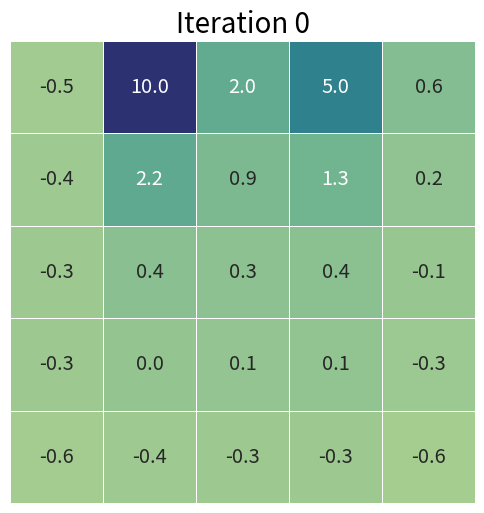

Generate this figure with matplotlib: (Note: this script raises an exception after producing the figure.)
import numpy as np
import seaborn as sns
from matplotlib import pyplot as plt

# get a reward based on the state and action
def get_reward(state, act):
    '''
    state: current state, tuple (row, col)
    act: action, tuple (d_row, d_col)
    
    return: reward and next state
    '''
    if state == (0, 1):
        return 10, (4, 1)
    if state == (0, 3):
        return 5, (2, 3)
    
    next_row = state[0] + act[0]
    next_col = state[1] + act[1]

    if not (0 <= next_row < 5 and 0 <= next_col < 5):
        return -1, state

    return 0, (next_row, next_col)

# value function
def value_update(grid_world):
    '''
    grid_world: the 5x5 grid world map, numpy array
    '''
    for row in range(5):
        for col in range(5):
            curr_value = 0
            for act in actions:
                reward, next_state = get_reward((row, col), act)
                next_value = grid_world[next_state]
                curr_value += 0.25 * (reward + gamma * next_value)
            grid_world[row, col] = curr_value

# plot the value table
def plot_grid(grid_world, iteration=0):
    annot_kwargs = {
        'fontsize': 'x-large'
    }
    plt.figure(figsize=(6, 6), dpi=100)
    sns.heatmap(grid_world, 
                annot=True,
                annot_kws=annot_kwargs,
                linewidths=.5, 
                fmt='.1f',
                cmap='crest',
                cbar=False)
    plt.tick_params(
                bottom=False,
                labelbottom=False,
                left=False,
                labelleft=False)
    plt.title(f'Iteration {iteration}', fontsize=20)
    plt.savefig(f'./plots/{iteration}.png')
    # plt.show()


if __name__ == "__main__":
    # Initialize the grid world
    grid_world = np.zeros(shape=(5, 5))
    actions = [(0, 1), (0, -1), (1, 0), (-1, 0)]
    gamma = 0.9
    for i in range(40):
        prev_grid = np.copy(grid_world)
        value_update(grid_world)
        if i % 2 == 0:
            plot_grid(grid_world, i)
        if np.allclose(prev_grid, grid_world, rtol=0.01):
            print('done', i)
            plot_grid(grid_world, i)
            break
